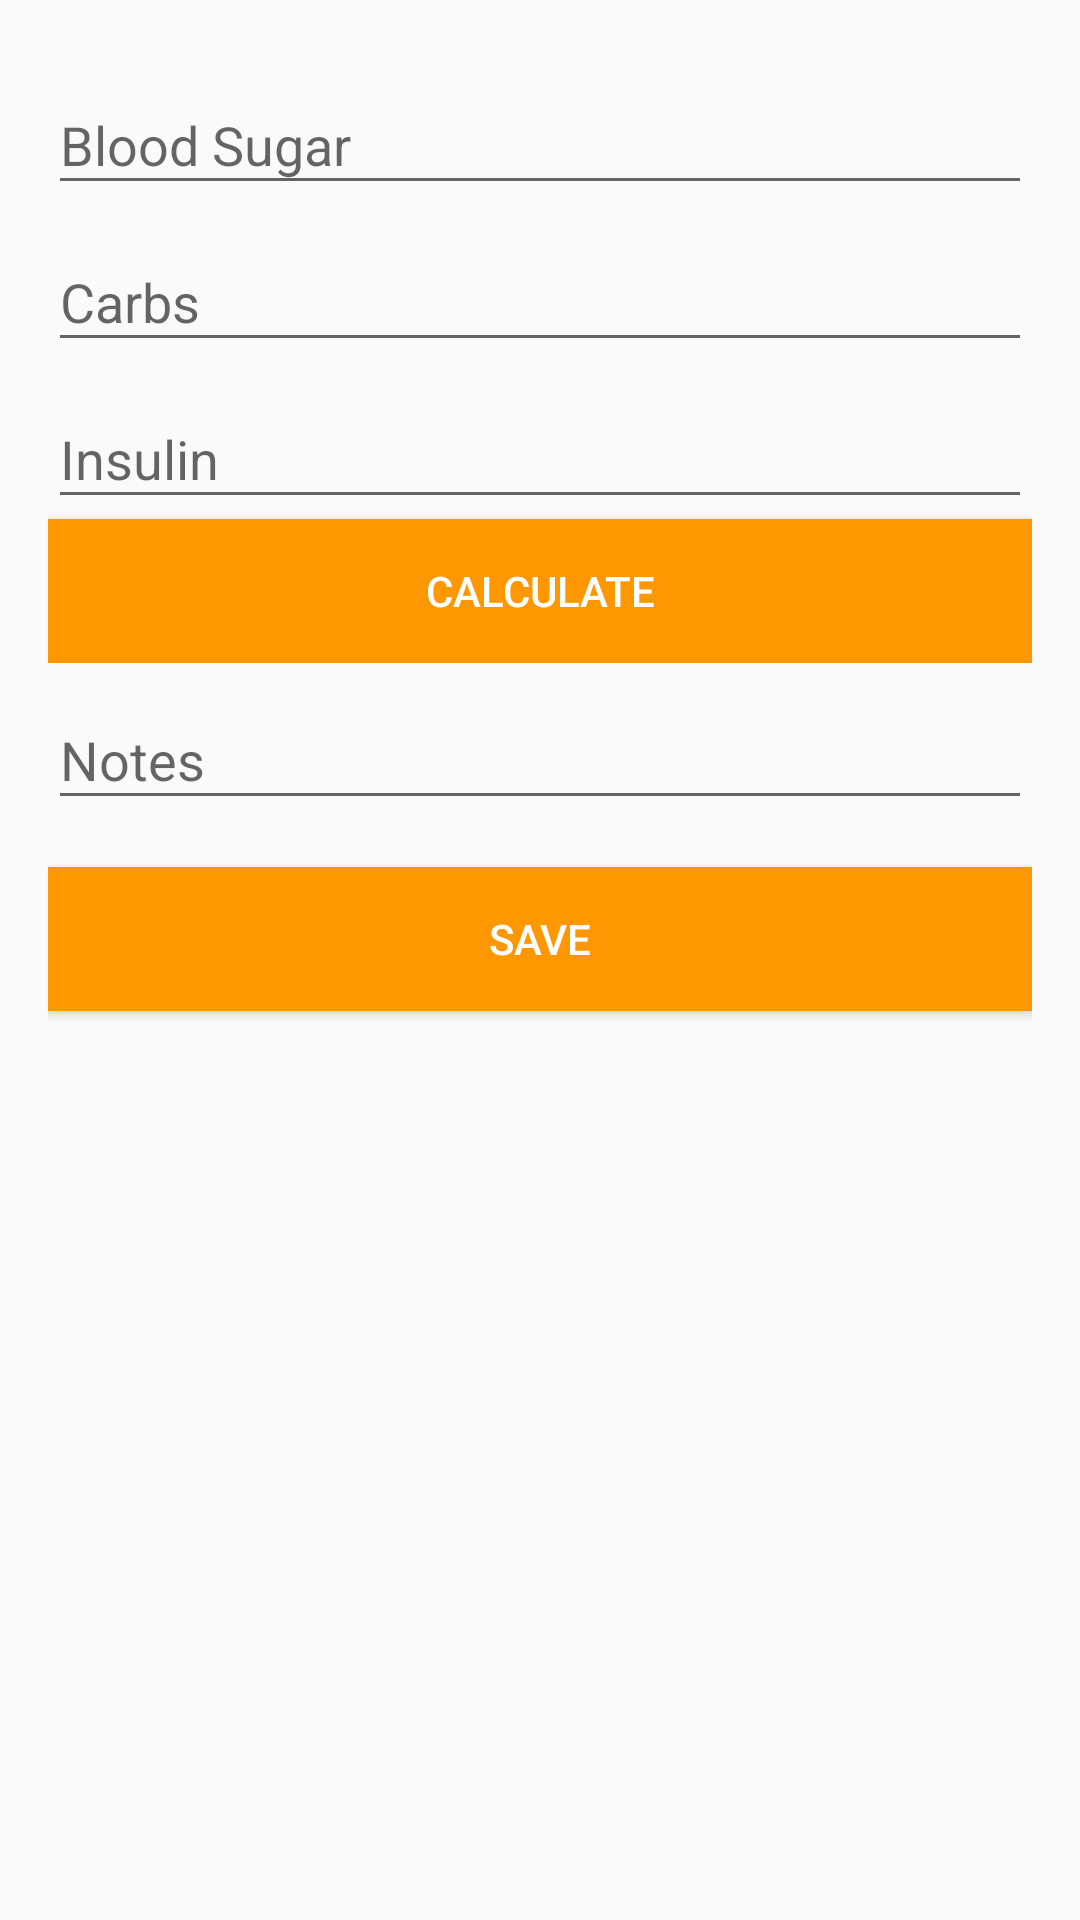

Reconstruct the res/layout file that produces this screen, plus the resources it refers to.
<!-- AndroidManifest.xml: application theme AppTheme -->
<!-- res/layout/activity_input.xml -->
<?xml version="1.0" encoding="utf-8"?>
<RelativeLayout xmlns:android="http://schemas.android.com/apk/res/android"
    xmlns:tools="http://schemas.android.com/tools"
    android:id="@+id/activity_input"
    android:layout_width="match_parent"
    android:layout_height="match_parent"
    android:paddingBottom="@dimen/activity_vertical_margin"
    android:paddingLeft="@dimen/activity_horizontal_margin"
    android:paddingRight="@dimen/activity_horizontal_margin"
    android:paddingTop="@dimen/activity_vertical_margin"
    tools:context="com.example.glucosehelper.InputActivity">

    <android.support.design.widget.TextInputLayout
        android:layout_width="match_parent"
        android:layout_height="wrap_content"
        android:layout_alignParentTop="true"
        android:id="@+id/bgETL"
        android:layout_alignParentStart="true">

        <EditText
            android:id="@+id/bgET"
            android:layout_width="match_parent"
            android:layout_height="wrap_content"
            android:layout_alignParentEnd="true"
            android:layout_alignParentLeft="true"
            android:layout_alignParentRight="true"
            android:layout_alignParentStart="true"
            android:layout_alignParentTop="true"
            android:ems="10"
            android:hint="Blood Sugar"
            android:inputType="numberDecimal" />

    </android.support.design.widget.TextInputLayout>

    <android.support.design.widget.TextInputLayout
        android:id="@+id/carbETL"
        android:layout_width="match_parent"
        android:layout_height="wrap_content"
        android:layout_below="@+id/bgETL"
        android:layout_weight="1">

        <EditText
            android:id="@+id/carbsET"
            android:layout_width="match_parent"
            android:layout_height="wrap_content"
            android:layout_alignParentLeft="true"
            android:layout_alignParentStart="true"
            android:layout_below="@+id/bgET"
            android:layout_weight="1"
            android:ems="10"
            android:hint="Carbs"
            android:inputType="numberDecimal" />

    </android.support.design.widget.TextInputLayout>

    <android.support.design.widget.TextInputLayout
        android:layout_width="match_parent"
        android:layout_height="wrap_content"
        android:layout_below="@+id/carbETL"
        android:layout_weight="1"
        android:id="@+id/textInputLayout4">

        <EditText
            android:id="@+id/insulinET"
            android:layout_width="match_parent"
            android:layout_height="wrap_content"
            android:layout_alignParentEnd="true"
            android:layout_alignParentLeft="true"
            android:layout_alignParentRight="true"
            android:layout_alignParentStart="true"
            android:layout_below="@+id/carbsET"
            android:ems="10"
            android:hint="Insulin"
            android:inputType="text|number" />

        <Button
            android:id="@+id/Button"
            android:layout_width="match_parent"
            android:layout_height="wrap_content"
            android:layout_alignBottom="@+id/insulinET"
            android:layout_alignParentEnd="true"
            android:layout_alignParentRight="true"
            android:text="Calculate"
            android:background="@color/colorAccent"
            android:textColor="@color/textLight"/>

    </android.support.design.widget.TextInputLayout>

    <Button
        android:id="@+id/saveButton"
        android:layout_width="wrap_content"
        android:layout_height="wrap_content"
        android:layout_marginTop="68dp"
        android:elevation="0dp"
        android:text="Save"
        android:layout_below="@+id/textInputLayout4"
        android:layout_alignParentStart="true"
        android:layout_alignParentEnd="true"
        android:background="@color/colorAccent"
        android:textColor="@color/textLight"/>

    <android.support.design.widget.TextInputLayout
        android:layout_width="match_parent"
        android:layout_height="wrap_content"
        android:layout_alignParentStart="true"
        android:layout_below="@+id/textInputLayout4">

        <EditText
            android:id="@+id/notesET"
            android:layout_width="match_parent"
            android:layout_height="wrap_content"
            android:hint="Notes" />
    </android.support.design.widget.TextInputLayout>

</RelativeLayout>
<!-- resources referenced by this layout -->
<resources>
  <color name="colorAccent">#ff9800</color>
  <color name="textLight">#ffffff</color>
  <dimen name="activity_horizontal_margin">16dp</dimen>
  <dimen name="activity_vertical_margin">16dp</dimen>
  <style name="AppTheme" parent="Theme.AppCompat.Light.DarkActionBar">
          
          <item name="colorPrimary">@color/colorPrimary</item>
          <item name="colorPrimaryDark">@color/colorPrimaryDark</item>
          <item name="colorAccent">@color/colorAccent</item>
          <item name="android:textColorPrimary">?attr/textColorAlertDialogListItem</item>
          <item name="android:textColorPrimaryInverse">@android:color/primary_text_dark</item>
      </style>
  <color name="colorPrimary">#673AB7</color>
  <color name="colorPrimaryDark">#512da8</color>
</resources>
